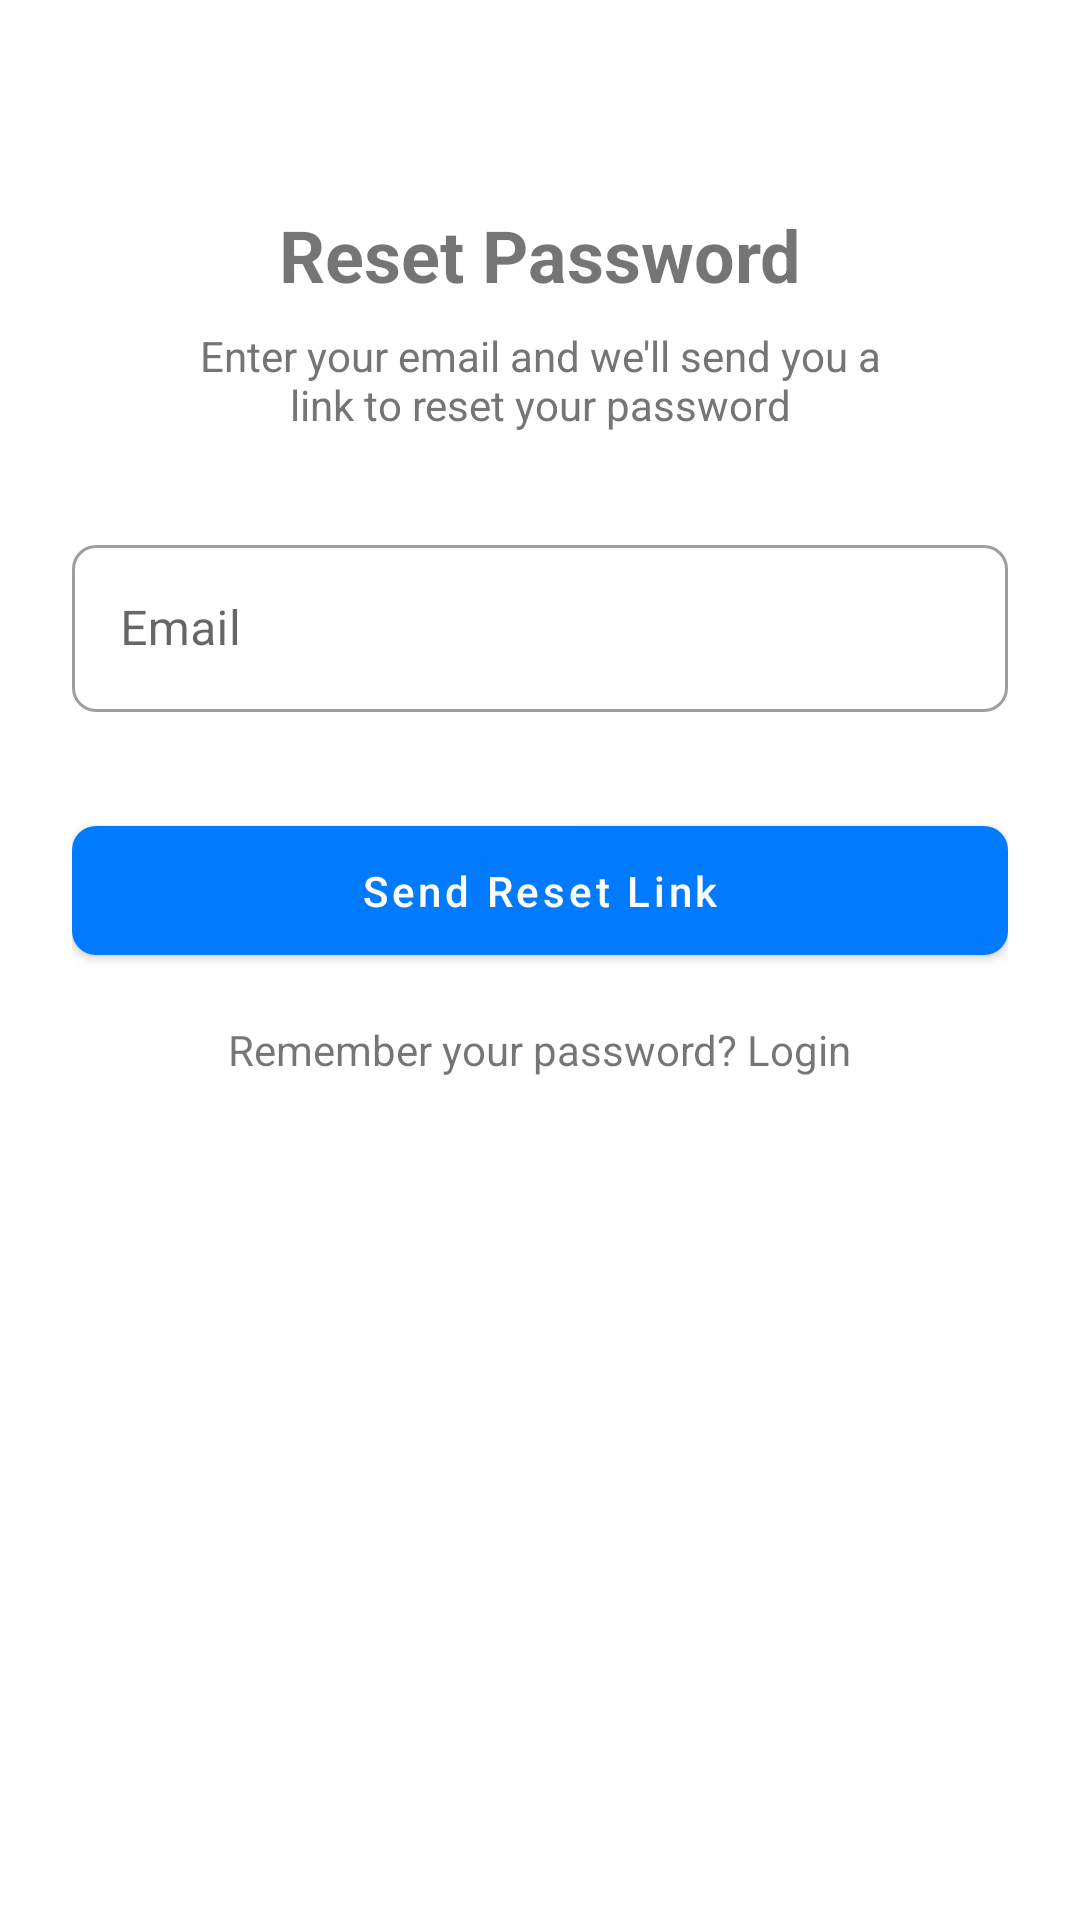

Here is an Android app screen rendered from its layout file. Give the layout XML and the strings, colors and styles it references.
<!-- AndroidManifest.xml: application theme Theme.BuminChatbot -->
<!-- res/layout/activity_forgot_password.xml -->
<?xml version="1.0" encoding="utf-8"?>
<androidx.constraintlayout.widget.ConstraintLayout xmlns:android="http://schemas.android.com/apk/res/android"
    xmlns:app="http://schemas.android.com/apk/res-auto"
    xmlns:tools="http://schemas.android.com/tools"
    android:layout_width="match_parent"
    android:layout_height="match_parent"
    android:padding="24dp"
    tools:context=".ForgotPasswordActivity">

    <ImageButton
        android:id="@+id/buttonBack"
        android:layout_width="wrap_content"
        android:layout_height="wrap_content"
        android:background="?attr/selectableItemBackgroundBorderless"
        android:padding="8dp"
        android:src="@drawable/ic_arrow_back"
        app:layout_constraintStart_toStartOf="parent"
        app:layout_constraintTop_toTopOf="parent"
        app:tint="@android:color/black" />

    <TextView
        android:id="@+id/textViewTitle"
        android:layout_width="wrap_content"
        android:layout_height="wrap_content"
        android:text="Reset Password"
        android:textSize="24sp"
        android:textStyle="bold"
        app:layout_constraintBottom_toTopOf="@+id/textViewSubtitle"
        app:layout_constraintEnd_toEndOf="parent"
        app:layout_constraintStart_toStartOf="parent"
        app:layout_constraintTop_toBottomOf="@+id/buttonBack"
        app:layout_constraintVertical_chainStyle="packed"
        app:layout_constraintVertical_bias="0.1" />

    <TextView
        android:id="@+id/textViewSubtitle"
        android:layout_width="0dp"
        android:layout_height="wrap_content"
        android:layout_marginTop="8dp"
        android:gravity="center"
        android:text="Enter your email and we'll send you a link to reset your password"
        android:textColor="#757575"
        app:layout_constraintBottom_toTopOf="@+id/textInputLayoutEmail"
        app:layout_constraintEnd_toEndOf="parent"
        app:layout_constraintStart_toStartOf="parent"
        app:layout_constraintTop_toBottomOf="@+id/textViewTitle"
        app:layout_constraintWidth_percent="0.8" />

    <com.google.android.material.textfield.TextInputLayout
        android:id="@+id/textInputLayoutEmail"
        style="@style/Widget.MaterialComponents.TextInputLayout.OutlinedBox"
        android:layout_width="match_parent"
        android:layout_height="wrap_content"
        android:layout_marginTop="32dp"
        android:hint="Email"
        app:layout_constraintBottom_toTopOf="@+id/buttonResetPassword"
        app:layout_constraintEnd_toEndOf="parent"
        app:layout_constraintStart_toStartOf="parent"
        app:layout_constraintTop_toBottomOf="@+id/textViewSubtitle">

        <com.google.android.material.textfield.TextInputEditText
            android:id="@+id/editTextEmail"
            android:layout_width="match_parent"
            android:layout_height="wrap_content"
            android:inputType="textEmailAddress" />
    </com.google.android.material.textfield.TextInputLayout>

    <com.google.android.material.button.MaterialButton
        android:id="@+id/buttonResetPassword"
        android:layout_width="match_parent"
        android:layout_height="wrap_content"
        android:layout_marginTop="32dp"
        android:paddingTop="12dp"
        android:paddingBottom="12dp"
        android:text="Send Reset Link"
        android:textAllCaps="false"
        app:cornerRadius="8dp"
        app:layout_constraintBottom_toTopOf="@+id/textViewLogin"
        app:layout_constraintEnd_toEndOf="parent"
        app:layout_constraintStart_toStartOf="parent"
        app:layout_constraintTop_toBottomOf="@+id/textInputLayoutEmail" />

    <TextView
        android:id="@+id/textViewLogin"
        android:layout_width="wrap_content"
        android:layout_height="wrap_content"
        android:layout_marginTop="16dp"
        android:text="Remember your password? Login"
        app:layout_constraintBottom_toBottomOf="parent"
        app:layout_constraintEnd_toEndOf="parent"
        app:layout_constraintStart_toStartOf="parent"
        app:layout_constraintTop_toBottomOf="@+id/buttonResetPassword"
        app:layout_constraintVertical_bias="0.1" />

</androidx.constraintlayout.widget.ConstraintLayout>
<!-- resources referenced by this layout -->
<resources>
  <style name="Theme.BuminChatbot" parent="Theme.MaterialComponents.DayNight.NoActionBar">
          
          <item name="colorPrimary">@color/colorPrimary</item>
          <item name="colorPrimaryVariant">@color/colorPrimaryDark</item>
          <item name="colorOnPrimary">@color/white</item>
          
          <item name="colorSecondary">@color/colorAccent</item>
          <item name="colorSecondaryVariant">@color/colorAccent</item>
          <item name="colorOnSecondary">@color/black</item>
          
          <item name="android:statusBarColor">?attr/colorPrimaryVariant</item>
          
          <item name="materialButtonStyle">@style/Widget.BuminChatbot.Button</item>
          <item name="textInputStyle">@style/Widget.BuminChatbot.TextInputLayout</item>
      </style>
  <color name="colorPrimary">#007AFF</color>
  <color name="colorPrimaryDark">#0062CC</color>
  <color name="white">#FFFFFF</color>
  <color name="colorAccent">#007AFF</color>
  <color name="black">#000000</color>
  <style name="Widget.BuminChatbot.Button" parent="Widget.MaterialComponents.Button">
          <item name="android:textAllCaps">false</item>
          <item name="android:paddingTop">12dp</item>
          <item name="android:paddingBottom">12dp</item>
          <item name="cornerRadius">8dp</item>
      </style>
  <style name="Widget.BuminChatbot.TextInputLayout" parent="Widget.MaterialComponents.TextInputLayout.OutlinedBox">
          <item name="boxCornerRadiusBottomEnd">8dp</item>
          <item name="boxCornerRadiusBottomStart">8dp</item>
          <item name="boxCornerRadiusTopEnd">8dp</item>
          <item name="boxCornerRadiusTopStart">8dp</item>
      </style>
</resources>
